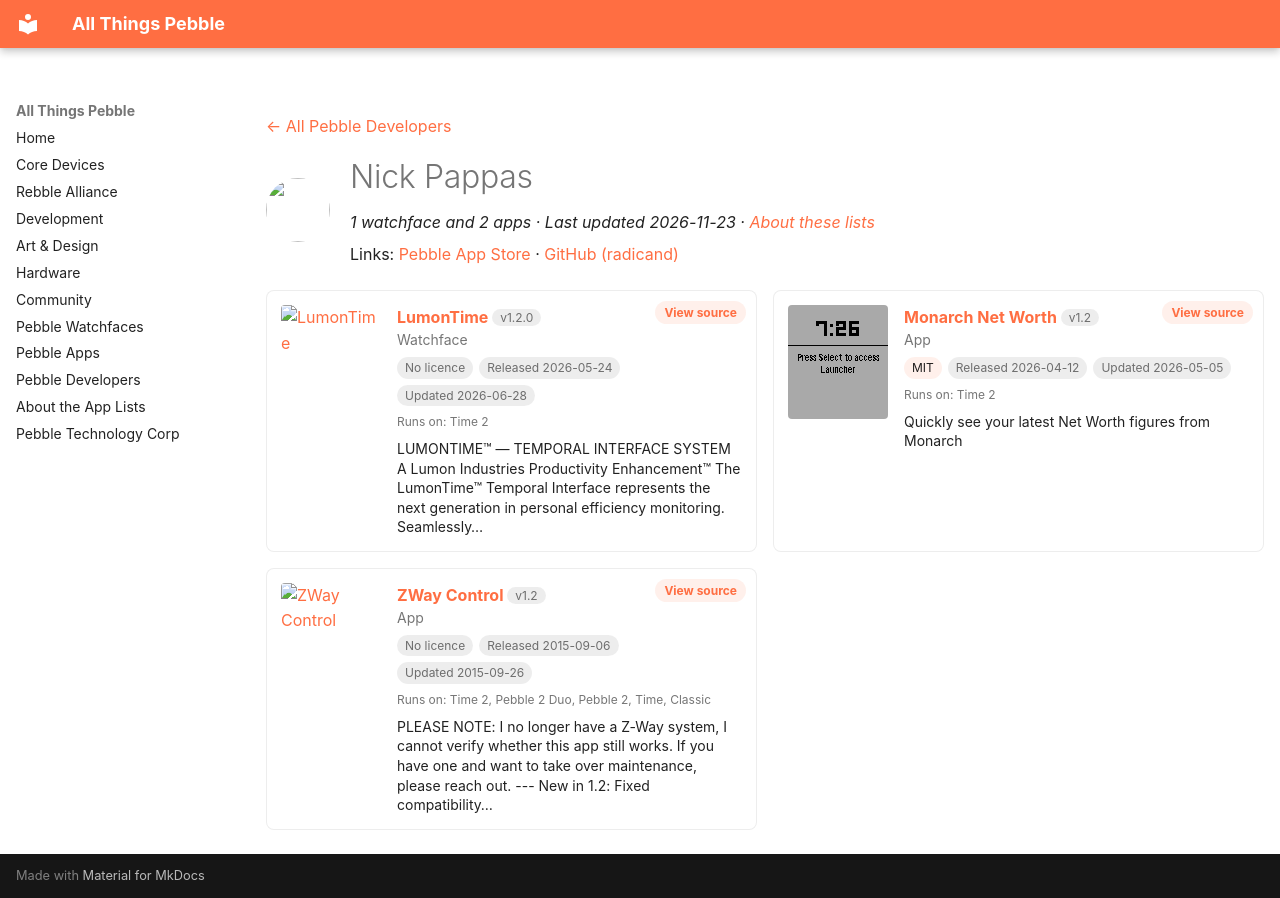

repository: saltedlolly/all-things-pebble · page: developers/nick-pappas.html · generator: mkdocs

---
title: "Nick Pappas"
hide:
  - toc
---

<!-- Generated by scripts/update_app_directory.py: do not edit by hand -->
[← All Pebble Developers](../developers.md)

<div class="dev-header" markdown>
<img class="dev-avatar" src="https://github.com/radicand.png?size=128" alt="" width="64" height="64" loading="lazy" onerror="this.remove()">
<div class="dev-intro" markdown>

# Nick Pappas

*1 watchface and 2 apps · Last updated 2026-11-23 · [About these lists](../about-app-lists.md)*

Links: [Pebble App Store](https://apps.repebble.com/apps/dev/nick-pappas_55079df5febe68ca0b0000a2) · [GitHub (radicand)](https://github.com/radicand)

</div>
</div>

<div class="dev-controls" data-search-exclude hidden>
<div class="dev-filter" role="group" aria-label="Show"><button type="button" data-filter="all" aria-pressed="true">All <span>3</span></button><button type="button" data-filter="watchface" aria-pressed="false">Watchfaces <span>1</span></button><button type="button" data-filter="watchapp" aria-pressed="false">Apps <span>2</span></button></div>
<label class="dev-sort">Sort by <select><option value="updated">Recently updated</option><option value="released">Newest release</option><option value="title">A–Z</option></select></label>
</div>

<div class="app-grid dev-apps" data-search-exclude>
<div class="app-card" data-type="watchface" data-title="lumontime" data-released="2026-05-24" data-updated="2026-06-28">
<a class="app-shot" href="https://apps.repebble.com/87e9be27ecf34f248efa8235" data-search-exclude><img src="../images/apps/87e9be27ecf34f248efa8235.png" alt="LumonTime" loading="lazy"></a>
<div class="app-info">
<h2 class="app-name" id="app-87e9be27ecf34f248efa8235"><a href="https://apps.repebble.com/87e9be27ecf34f248efa8235">LumonTime</a> <span class="app-version" title="Latest version" data-search-exclude>v1.2.0</span></h2>
<a class="app-source" href="https://github.com/radicand/pebble-lumon" title="Source code" data-search-exclude>View source</a>
<div class="app-dev">Watchface</div>
<div class="app-tags" data-search-exclude><span class="app-licence app-licence--none" title="Licence">No licence</span> <span title="First published in the app store">Released 2026-05-24</span> <span title="Latest release in the app store">Updated 2026-06-28</span></div>
<div class="app-watches" title="Supported watches" data-search-exclude>Runs on: Time 2</div>
<p class="app-desc">LUMONTIME™ — TEMPORAL INTERFACE SYSTEM A Lumon Industries Productivity Enhancement™ The LumonTime™ Temporal Interface represents the next generation in personal efficiency monitoring. Seamlessly…</p>
</div>
</div>
<div class="app-card" data-type="watchapp" data-title="monarch net worth" data-released="2026-04-12" data-updated="2026-05-05">
<a class="app-shot" href="https://apps.repebble.com/2be94e8e7ac1453988aba54e" data-search-exclude><img src="../images/apps/2be94e8e7ac1453988aba54e.gif" alt="Monarch Net Worth" loading="lazy"></a>
<div class="app-info">
<h2 class="app-name" id="app-2be94e8e7ac1453988aba54e"><a href="https://apps.repebble.com/2be94e8e7ac1453988aba54e">Monarch Net Worth</a> <span class="app-version" title="Latest version" data-search-exclude>v1.2</span></h2>
<a class="app-source" href="https://github.com/radicand/pebble-monarch" title="Source code" data-search-exclude>View source</a>
<div class="app-dev">App</div>
<div class="app-tags" data-search-exclude><span class="app-licence" title="Licence">MIT</span> <span title="First published in the app store">Released 2026-04-12</span> <span title="Latest release in the app store">Updated 2026-05-05</span></div>
<div class="app-watches" title="Supported watches" data-search-exclude>Runs on: Time 2</div>
<p class="app-desc">Quickly see your latest Net Worth figures from Monarch</p>
</div>
</div>
<div class="app-card" data-type="watchapp" data-title="zway control" data-released="2015-09-06" data-updated="2015-09-26">
<a class="app-shot" href="https://apps.repebble.com/55ec8deb4fcd1c6dc300004e" data-search-exclude><img src="../images/apps/55ec8deb4fcd1c6dc300004e.png" alt="ZWay Control" loading="lazy"></a>
<div class="app-info">
<h2 class="app-name" id="app-55ec8deb4fcd1c6dc300004e"><a href="https://apps.repebble.com/55ec8deb4fcd1c6dc300004e">ZWay Control</a> <span class="app-version" title="Latest version" data-search-exclude>v1.2</span></h2>
<a class="app-source" href="https://github.com/radicand/PebbleZWay" title="Source code" data-search-exclude>View source</a>
<div class="app-dev">App</div>
<div class="app-tags" data-search-exclude><span class="app-licence app-licence--none" title="Licence">No licence</span> <span title="First published in the app store">Released 2015-09-06</span> <span title="Latest release in the app store">Updated 2015-09-26</span></div>
<div class="app-watches" title="Supported watches" data-search-exclude>Runs on: Time 2, Pebble 2 Duo, Pebble 2, Time, Classic</div>
<p class="app-desc">PLEASE NOTE: I no longer have a Z-Way system, I cannot verify whether this app still works. If you have one and want to take over maintenance, please reach out. --- New in 1.2: Fixed compatibility…</p>
</div>
</div>
</div>
